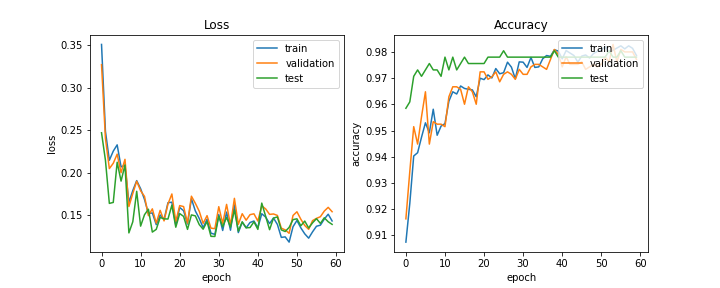

Data behind this chart, as committed beside it:
train_acc, train_loss, val_acc, val_loss, test_acc, test_loss, lr
0.9075, 0.3511, 0.9163, 0.3273, 0.9585, 0.247, 0.0005
0.9223, 0.2488, 0.9344, 0.2403, 0.961, 0.2147, 0.0005
0.9403, 0.2146, 0.9515, 0.2048, 0.9707, 0.1638, 0.0005
0.9416, 0.2254, 0.9449, 0.211, 0.9732, 0.1649, 0.0005
0.9475, 0.2328, 0.9553, 0.2218, 0.9707, 0.2123, 0.0005
0.953, 0.2068, 0.9648, 0.1999, 0.9732, 0.1901, 0.0005
0.9492, 0.2087, 0.9449, 0.2157, 0.9756, 0.2091, 0.0005
0.9582, 0.165, 0.9534, 0.1601, 0.9732, 0.129, 0.0005
0.9482, 0.1789, 0.9525, 0.1754, 0.9732, 0.1421, 0.0005
0.9517, 0.1906, 0.9525, 0.1899, 0.9707, 0.1781, 0.0005
0.9527, 0.1811, 0.9515, 0.1787, 0.978, 0.137, 0.0005
0.9612, 0.1684, 0.9629, 0.172, 0.9732, 0.1505, 0.00025
0.9648, 0.1518, 0.9667, 0.1493, 0.978, 0.1569, 0.00025
0.964, 0.1526, 0.9667, 0.1574, 0.9732, 0.13, 0.00025
0.967, 0.1387, 0.9658, 0.1406, 0.9756, 0.1332, 0.00025
0.9661, 0.1502, 0.9601, 0.1556, 0.978, 0.1472, 0.00025
0.9658, 0.1448, 0.9667, 0.1432, 0.9756, 0.1456, 0.00025
0.9656, 0.1646, 0.9648, 0.1631, 0.9756, 0.1454, 0.00025
0.9629, 0.1652, 0.9601, 0.1749, 0.9756, 0.1617, 0.000125
0.97, 0.1382, 0.9724, 0.1424, 0.9756, 0.1357, 0.000125
0.9695, 0.159, 0.9724, 0.1612, 0.9756, 0.1518, 0.000125
0.9713, 0.1551, 0.9696, 0.16, 0.978, 0.1485, 0.000125
0.9701, 0.1396, 0.9705, 0.1405, 0.978, 0.1332, 0.000125
0.9737, 0.1693, 0.9724, 0.1723, 0.978, 0.1502, 0.000125
0.9717, 0.1549, 0.9686, 0.164, 0.978, 0.1491, 0.000125
0.9721, 0.1461, 0.9715, 0.1546, 0.9805, 0.1388, 6.25e-05
0.9761, 0.1352, 0.9724, 0.1402, 0.978, 0.1334, 6.25e-05
0.9742, 0.1452, 0.9715, 0.1494, 0.978, 0.1425, 6.25e-05
0.9698, 0.1288, 0.9696, 0.1346, 0.978, 0.125, 6.25e-05
0.9762, 0.1273, 0.9734, 0.134, 0.978, 0.1248, 6.25e-05
0.9761, 0.1506, 0.9715, 0.1599, 0.978, 0.1487, 6.25e-05
0.9741, 0.1319, 0.9715, 0.1402, 0.978, 0.1364, 6.25e-05
0.9779, 0.1535, 0.9743, 0.1626, 0.978, 0.1473, 6.25e-05
0.9741, 0.1322, 0.9753, 0.1383, 0.978, 0.1358, 6.25e-05
0.9743, 0.1621, 0.9753, 0.1698, 0.978, 0.156, 6.25e-05
0.9774, 0.1294, 0.9743, 0.1391, 0.978, 0.1311, 6.25e-05
0.9787, 0.1416, 0.9734, 0.1516, 0.978, 0.1421, 6.25e-05
0.9783, 0.135, 0.9772, 0.144, 0.978, 0.135, 6.25e-05
0.9809, 0.1413, 0.981, 0.1505, 0.9805, 0.1353, 6.25e-05
0.9804, 0.143, 0.9791, 0.1515, 0.978, 0.1421, 6.25e-05
0.9774, 0.1351, 0.9743, 0.143, 0.978, 0.1332, 6.25e-05
0.9806, 0.1516, 0.9781, 0.1609, 0.978, 0.1641, 6.25e-05
0.9796, 0.1476, 0.9753, 0.1573, 0.978, 0.1485, 6.25e-05
0.9787, 0.14, 0.9753, 0.1508, 0.978, 0.1328, 6.25e-05
0.9761, 0.1466, 0.9753, 0.1513, 0.978, 0.1464, 5e-05
0.9785, 0.139, 0.9762, 0.1496, 0.978, 0.1479, 5e-05
0.9789, 0.1237, 0.9734, 0.1346, 0.978, 0.1326, 5e-05
0.9777, 0.1243, 0.9743, 0.1326, 0.978, 0.1307, 5e-05
0.9794, 0.1182, 0.9753, 0.1286, 0.978, 0.1355, 5e-05
0.9802, 0.1363, 0.9743, 0.1496, 0.978, 0.1447, 5e-05
0.9808, 0.1437, 0.9753, 0.1539, 0.978, 0.1456, 5e-05
0.982, 0.135, 0.9781, 0.1451, 0.978, 0.1374, 5e-05
0.9798, 0.1279, 0.9762, 0.1378, 0.9805, 0.143, 5e-05
0.9807, 0.1228, 0.9829, 0.1333, 0.978, 0.1348, 5e-05
0.9815, 0.1303, 0.9762, 0.1435, 0.978, 0.1409, 5e-05
0.9824, 0.1369, 0.981, 0.1461, 0.9805, 0.1458, 5e-05
0.9812, 0.1382, 0.98, 0.1481, 0.978, 0.1402, 5e-05
0.9824, 0.1453, 0.98, 0.1547, 0.978, 0.1468, 5e-05
0.9814, 0.151, 0.98, 0.1591, 0.978, 0.1422, 5e-05
0.9787, 0.1431, 0.9772, 0.154, 0.978, 0.1391, 5e-05
